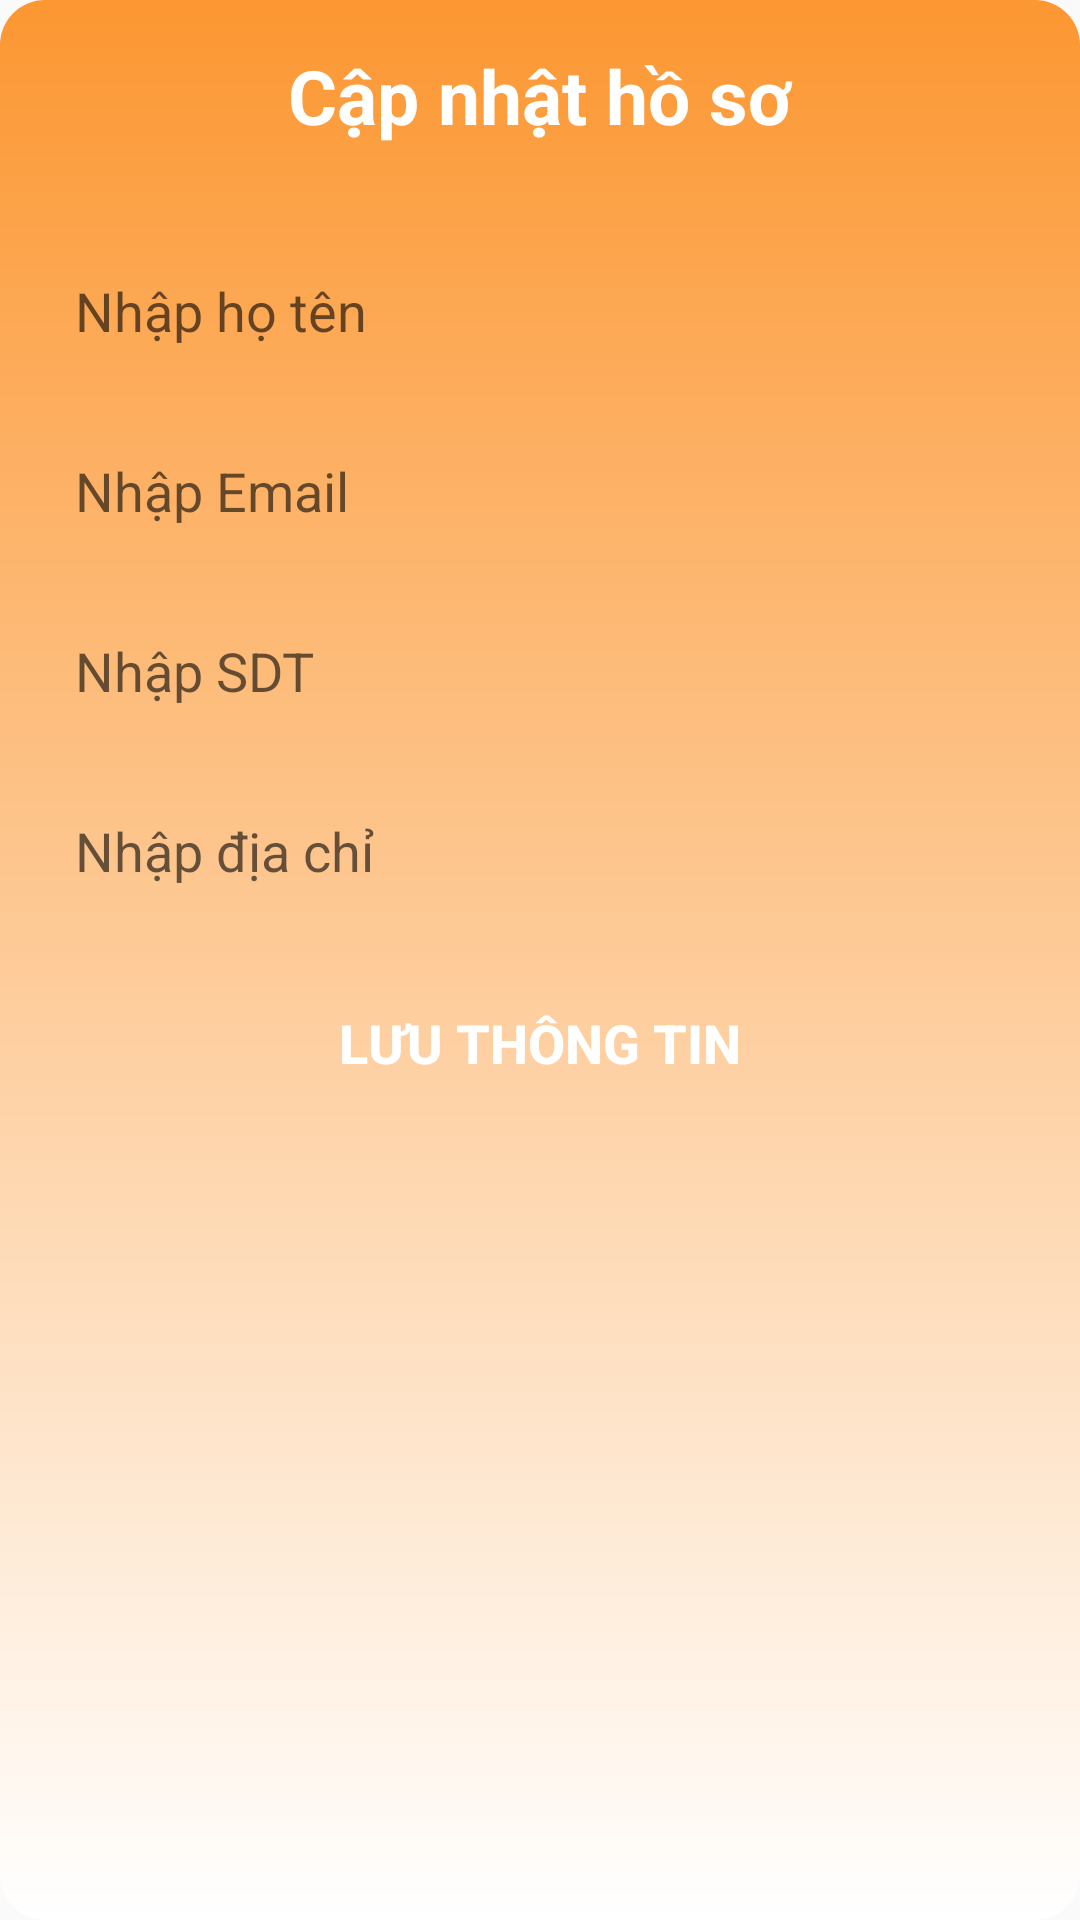

This screen was rendered from an Android layout file. Write that file and the resources it references.
<!-- AndroidManifest.xml: application theme Theme.DoAn -->
<!-- res/layout/fragment_dialog.xml -->
<?xml version="1.0" encoding="utf-8"?>
<LinearLayout
    xmlns:android="http://schemas.android.com/apk/res/android"
    xmlns:tools="http://schemas.android.com/tools"
    android:layout_width="match_parent"
    android:layout_height="wrap_content"
    tools:context=".DialogFragment"
    android:background="@drawable/bg_dialog"
    android:layout_margin="32dp"
    android:orientation="vertical">

    <TextView
        android:layout_width="match_parent"
        android:layout_height="wrap_content"
        android:padding="15dp"
        android:textColor="@color/white"
        android:text="Cập nhật hồ sơ"
        android:textSize="25sp"
        android:textStyle="bold"
        android:gravity="center"/>

    <LinearLayout
        android:layout_width="match_parent"
        android:layout_height="wrap_content"
        android:padding="15dp"
        android:orientation="vertical">

        <EditText
            android:id="@+id/edt_updateHoTen"
            android:layout_width="match_parent"
            android:layout_height="50dp"
            android:background="@drawable/edittext_background"
            android:hint="Nhập họ tên"
            android:inputType="text"
            android:textSize="18sp"
            android:padding="10dp" />

        <EditText
            android:id="@+id/edt_updateEmail"
            android:layout_width="match_parent"
            android:layout_height="50dp"
            android:background="@drawable/edittext_background"
            android:hint="Nhập Email"
            android:inputType="textEmailAddress"
            android:textSize="18sp"
            android:padding="10dp"
            android:layout_marginTop="10dp"/>

        <EditText
            android:id="@+id/edt_updateSDT"
            android:layout_width="match_parent"
            android:layout_height="50dp"
            android:background="@drawable/edittext_background"
            android:hint="Nhập SDT"
            android:inputType="phone"
            android:textSize="18sp"
            android:padding="10dp"
            android:layout_marginTop="10dp"/>

        <EditText
            android:id="@+id/edt_updateDiaChi"
            android:layout_width="match_parent"
            android:layout_height="50dp"
            android:background="@drawable/edittext_background"
            android:hint="Nhập địa chỉ"
            android:textSize="18sp"
            android:inputType="text"
            android:padding="10dp"
            android:layout_marginTop="10dp"/>

    </LinearLayout>

    <Button
        android:id="@+id/btn_savethongtin"
        android:layout_width="200dp"
        android:layout_height="wrap_content"
        android:background="@drawable/btn_background"
        android:text="Lưu thông tin"
        android:layout_gravity="center"
        android:textColor="@color/white"
        android:textSize="18sp"
        android:textStyle="bold"
        android:layout_marginBottom="20dp"/>
</LinearLayout>
<!-- resources referenced by this layout -->
<resources>
  <color name="white">#FFFFFFFF</color>
  <!-- drawable bg_dialog (drawable) -->
  <?xml version="1.0" encoding="utf-8"?>
  <shape xmlns:android="http://schemas.android.com/apk/res/android">
      <gradient android:type="linear" android:angle="100"
          android:startColor="#FC9732" android:endColor="#FFFF"/>
      <corners android:radius="15dp"/>
  </shape>
  <style name="Theme.DoAn" parent="Base.Theme.DoAn" />
  <style name="Base.Theme.DoAn" parent="Theme.AppCompat.DayNight.NoActionBar">
          
          
  
      </style>
</resources>
